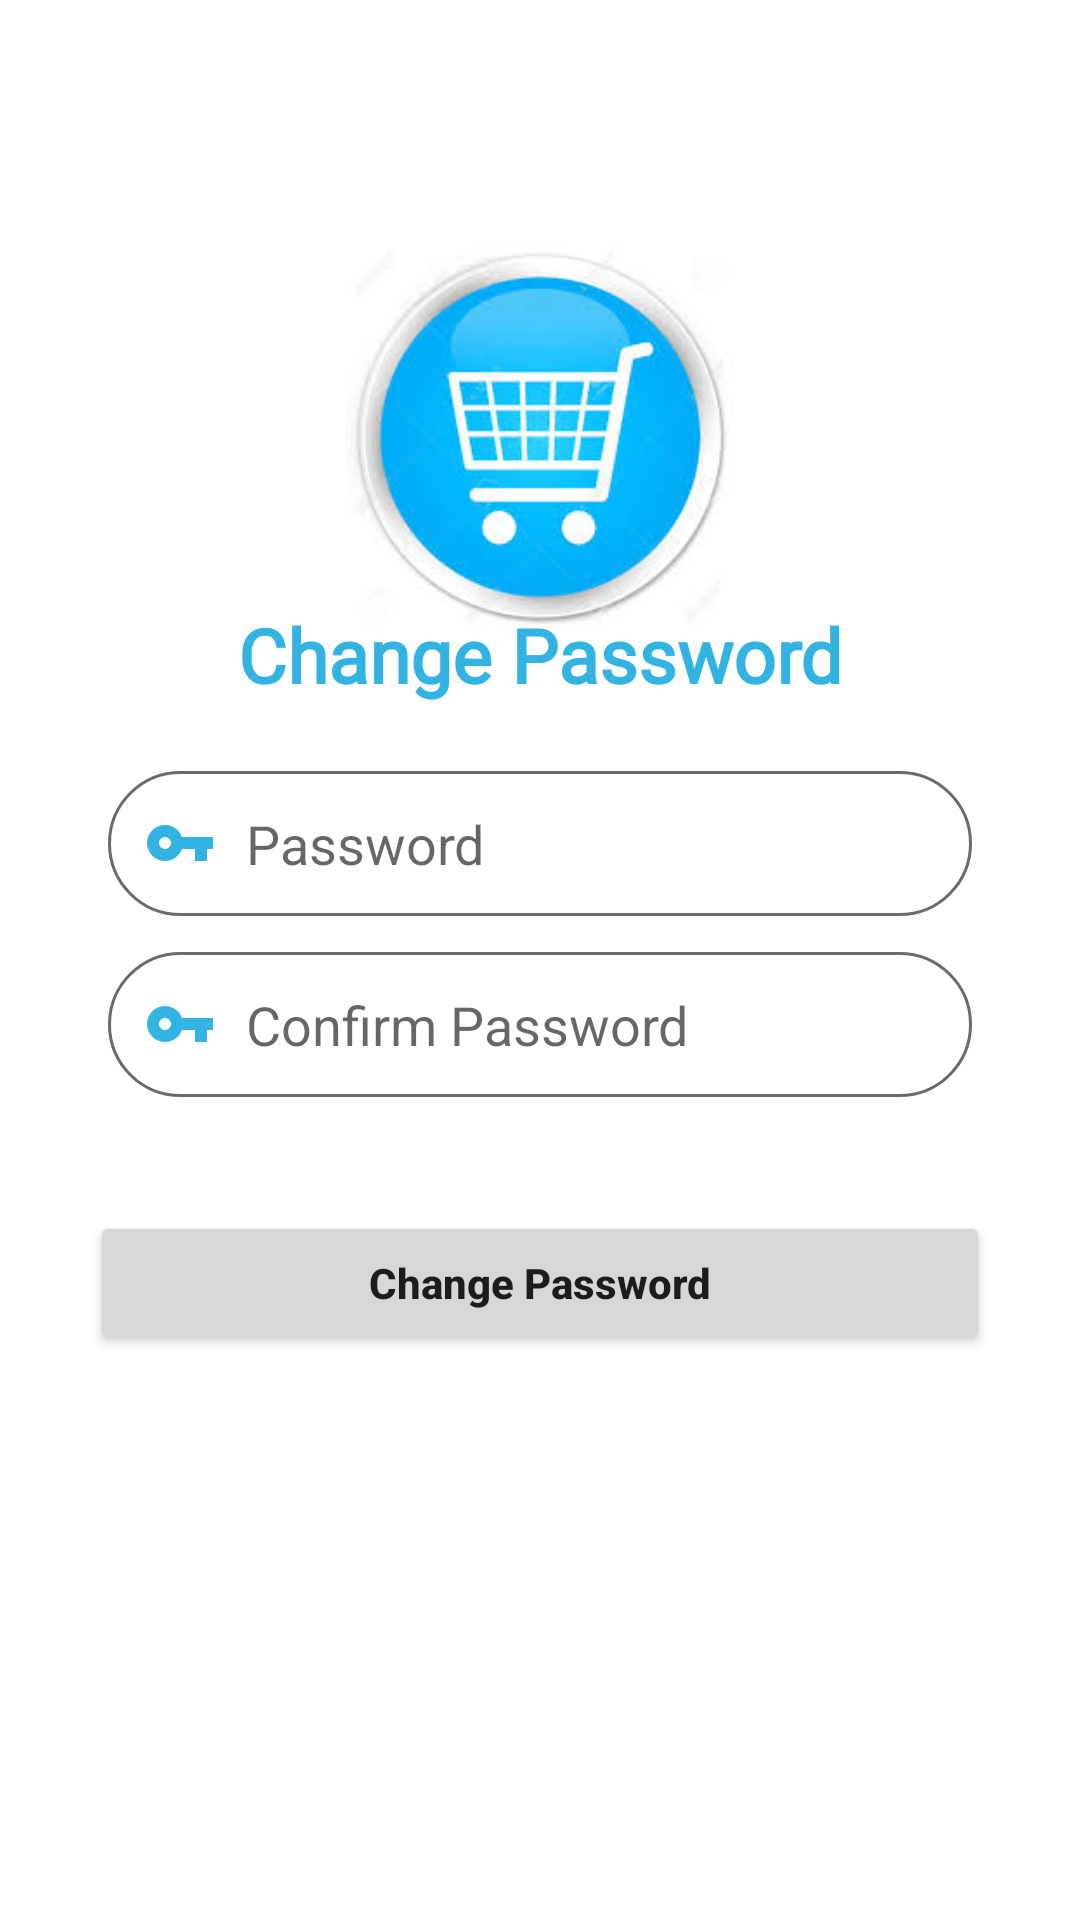

Here is an Android app screen rendered from its layout file. Give the layout XML and the strings, colors and styles it references.
<!-- AndroidManifest.xml: application theme Theme.Online_Shopping -->
<!-- res/layout/activity_reset_password.xml -->
<?xml version="1.0" encoding="utf-8"?>
<androidx.constraintlayout.widget.ConstraintLayout xmlns:android="http://schemas.android.com/apk/res/android"
    xmlns:app="http://schemas.android.com/apk/res-auto"
    xmlns:tools="http://schemas.android.com/tools"
    android:layout_width="match_parent"
    android:layout_height="match_parent"
    tools:context=".ui.ResetPasswordActivity">



    <ImageView
        android:id="@+id/imageView2"
        android:layout_width="130dp"
        android:layout_height="130dp"
        android:layout_marginTop="90dp"
        android:background="@drawable/images"
        app:layout_constraintBottom_toTopOf="@+id/textView"
        app:layout_constraintEnd_toEndOf="parent"
        app:layout_constraintStart_toStartOf="parent"
        app:layout_constraintTop_toTopOf="parent" />


    <TextView
        android:id="@+id/textView"
        android:layout_width="wrap_content"
        android:layout_height="wrap_content"
        android:layout_marginTop="100dp"
        android:fontFamily="@font/aclonica"
        android:text="Change Password"
        android:textColor="@color/brightTurquoise"
        android:textSize="25dp"
        android:textStyle="bold"
        app:layout_constraintBottom_toBottomOf="parent"
        app:layout_constraintEnd_toEndOf="parent"
        app:layout_constraintStart_toStartOf="parent"
        app:layout_constraintTop_toTopOf="parent"
        app:layout_constraintVertical_bias="0.2" />



    <EditText
        android:id="@+id/password"
        android:layout_width="0dp"
        android:layout_height="wrap_content"
        android:layout_marginTop="22dp"
        android:background="@drawable/edit_text"
        android:drawableLeft="@drawable/key_logo"
        android:drawablePadding="10dp"
        android:hint="Password"
        android:inputType="numberPassword"
        android:padding="12dp"
        app:layout_constraintEnd_toEndOf="parent"
        app:layout_constraintStart_toStartOf="parent"
        app:layout_constraintTop_toBottomOf="@+id/textView"
        app:layout_constraintWidth_percent="0.8" />

    <EditText
        android:id="@+id/confirmPass"
        android:layout_width="0dp"
        android:layout_height="wrap_content"
        android:background="@drawable/edit_text"
        android:inputType="numberPassword"
        android:drawableLeft="@drawable/key_logo"
        android:drawablePadding="10dp"
        android:layout_marginTop="12dp"
        android:hint="Confirm Password"
        android:padding="12dp"
        app:layout_constraintEnd_toEndOf="parent"
        app:layout_constraintStart_toStartOf="parent"
        app:layout_constraintTop_toBottomOf="@+id/password"
        app:layout_constraintWidth_percent="0.8" />


    <Button
        android:id="@+id/btnConfirm"
        android:layout_width="300dp"
        android:layout_height="wrap_content"
        android:padding="10dp"
        android:layout_marginTop="38dp"
        android:text="Change Password"
        android:textAllCaps="false"
        android:textStyle="bold"
        app:layout_constraintEnd_toEndOf="parent"
        app:layout_constraintStart_toStartOf="parent"
        app:layout_constraintTop_toBottomOf="@+id/confirmPass"
        app:layout_constraintWidth_percent="0.4"
        app:shapeAppearanceOverlay="@style/Button" />


</androidx.constraintlayout.widget.ConstraintLayout>
<!-- resources referenced by this layout -->
<resources>
  <color name="brightTurquoise">#32B3E2</color>
  <!-- drawable edit_text (drawable) -->
  <?xml version="1.0" encoding="utf-8"?>
  <shape xmlns:android="http://schemas.android.com/apk/res/android">
  
      <corners android:radius="50dp"/>
      <solid android:color="@color/white"/>
      <stroke android:color="#6a6a6a" android:width="1dp" />
  </shape>
  <!-- drawable images: jpg bitmap (drawable, 10363 bytes) -->
  <!-- drawable key_logo (drawable) -->
  <?xml version="1.0" encoding="utf-8"?>
  <vector android:height="24dp" android:tint="#32B3E2"
      android:viewportHeight="24" android:viewportWidth="24"
      android:width="24dp" xmlns:android="http://schemas.android.com/apk/res/android">
      <path android:fillColor="@android:color/white" android:pathData="M12.65,10C11.83,7.67 9.61,6 7,6c-3.31,0 -6,2.69 -6,6s2.69,6 6,6c2.61,0 4.83,-1.67 5.65,-4H17v4h4v-4h2v-4H12.65zM7,14c-1.1,0 -2,-0.9 -2,-2s0.9,-2 2,-2 2,0.9 2,2 -0.9,2 -2,2z"/>
  </vector>
  <style name="Button">
  
          <item name="cornerSize">50%</item>
  
      </style>
  <style name="Theme.Online_Shopping" parent="Theme.MaterialComponents.DayNight.NoActionBar">
          
          <item name="colorPrimary">@color/brightTurquoise</item>
          <item name="colorPrimaryVariant">@color/brightTurquoise</item>
          <item name="colorOnPrimary">@color/white</item>
          
          <item name="colorSecondary">@color/brightTurquoise</item>
          <item name="colorSecondaryVariant">@color/teal_700</item>
          <item name="colorOnSecondary">@color/black</item>
          
          <item name="android:statusBarColor" tools:targetApi="l">?attr/colorPrimaryVariant</item>
          
      </style>
  <color name="white">#FFFFFFFF</color>
  <color name="teal_700">#FF018786</color>
  <color name="black">#FF000000</color>
</resources>
